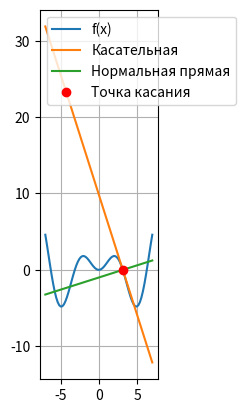

Source code (Python):
import matplotlib.pyplot as plt 
import numpy as np


def f(x):
    return x * np.sin(x)

def kasat(x):
    return -np.pi*(x-np.pi)

def normal(x):
    return 1/np.pi*(x-np.pi)

x = np.linspace(-7,7,70)
y = f(x)

plt.plot(x,y, label = 'f(x)')
plt.plot(x,kasat(x), label = 'Касательная')
plt.plot(x,normal(x), label = 'Нормальная прямая')
plt.plot(np.pi, f(np.pi), 'ro', label = 'Точка касания')
plt.gca().set_aspect('equal')
plt.legend()
plt.grid()
plt.show()
